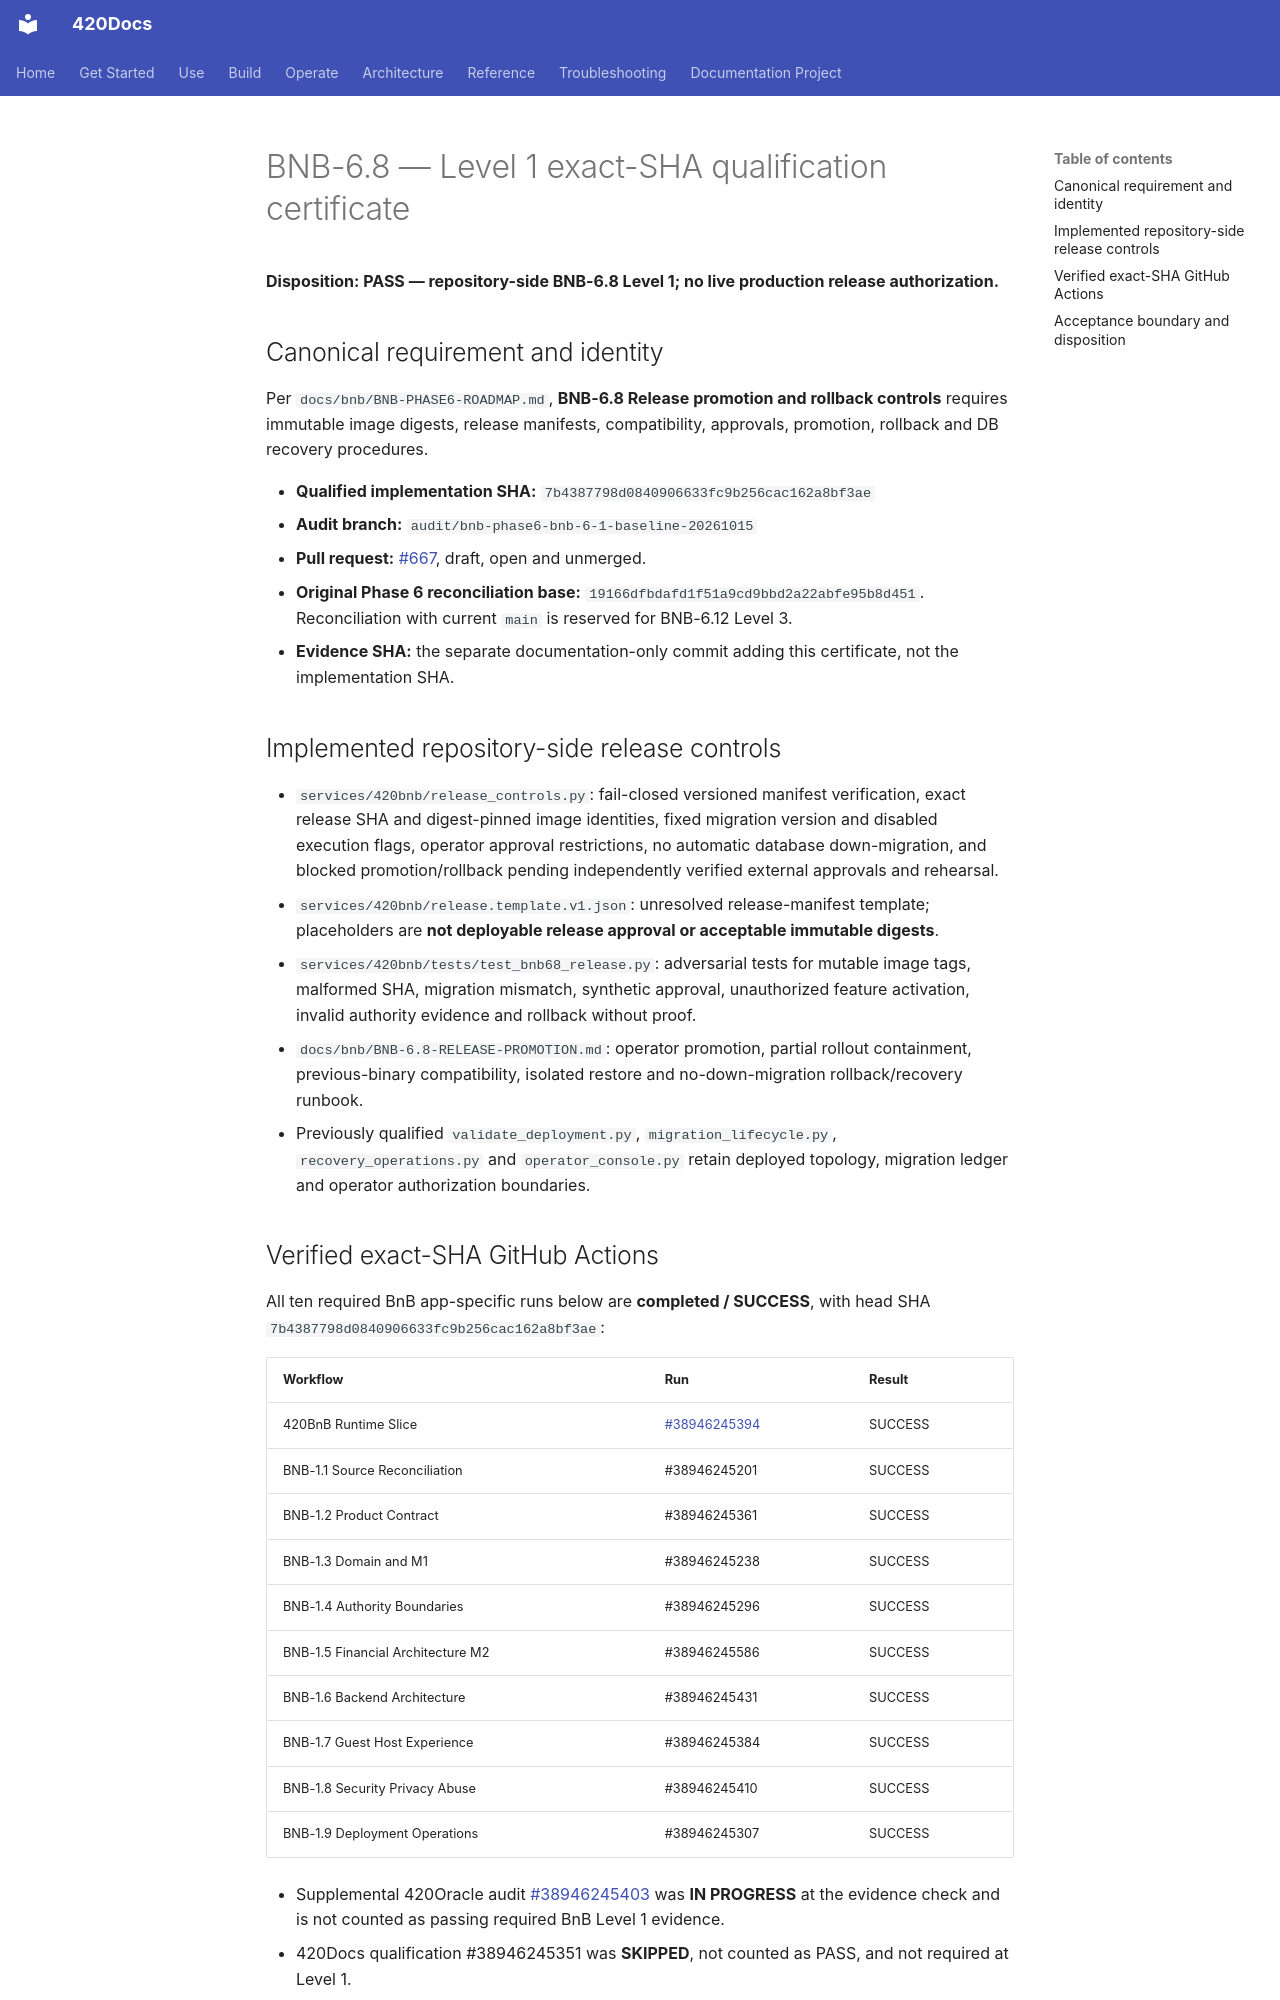

repository: abvhiael/420-integrated-v0.1 · page: bnb/BNB-6.8-LEVEL1-CERTIFICATE/index.html · generator: mkdocs

# BNB-6.8 — Level 1 exact-SHA qualification certificate

**Disposition: PASS — repository-side BNB-6.8 Level 1; no live production release authorization.**

## Canonical requirement and identity

Per `docs/bnb/BNB-PHASE6-ROADMAP.md`, **BNB-6.8 Release promotion and rollback controls** requires immutable image digests, release manifests, compatibility, approvals, promotion, rollback and DB recovery procedures.

- **Qualified implementation SHA:** `7b4387798d0840906633fc9b256cac162a8bf3ae`
- **Audit branch:** `audit/bnb-phase6-bnb-6-1-baseline-20261015`
- **Pull request:** [#667](https://github.com/abvhiael/420-integrated-v0.1/pull/667), draft, open and unmerged.
- **Original Phase 6 reconciliation base:** `19166dfbdafd1f51a9cd9bbd2a22abfe95b8d451`. Reconciliation with current `main` is reserved for BNB-6.12 Level 3.
- **Evidence SHA:** the separate documentation-only commit adding this certificate, not the implementation SHA.

## Implemented repository-side release controls

- `services/420bnb/release_controls.py`: fail-closed versioned manifest verification, exact release SHA and digest-pinned image identities, fixed migration version and disabled execution flags, operator approval restrictions, no automatic database down-migration, and blocked promotion/rollback pending independently verified external approvals and rehearsal.
- `services/420bnb/release.template.v1.json`: unresolved release-manifest template; placeholders are **not deployable release approval or acceptable immutable digests**.
- `services/420bnb/tests/test_bnb68_release.py`: adversarial tests for mutable image tags, malformed SHA, migration mismatch, synthetic approval, unauthorized feature activation, invalid authority evidence and rollback without proof.
- `docs/bnb/BNB-6.8-RELEASE-PROMOTION.md`: operator promotion, partial rollout containment, previous-binary compatibility, isolated restore and no-down-migration rollback/recovery runbook.
- Previously qualified `validate_deployment.py`, `migration_lifecycle.py`, `recovery_operations.py` and `operator_console.py` retain deployed topology, migration ledger and operator authorization boundaries.

## Verified exact-SHA GitHub Actions

All ten required BnB app-specific runs below are **completed / SUCCESS**, with head SHA `7b4387798d0840906633fc9b256cac162a8bf3ae`:

| Workflow | Run | Result |
| --- | --- | --- |
| 420BnB Runtime Slice | [#38946245394](https://github.com/abvhiael/420-integrated-v0.1/actions/runs/38946245394) | SUCCESS |
| BNB-1.1 Source Reconciliation | #38946245201 | SUCCESS |
| BNB-1.2 Product Contract | #38946245361 | SUCCESS |
| BNB-1.3 Domain and M1 | #38946245238 | SUCCESS |
| BNB-1.4 Authority Boundaries | #38946245296 | SUCCESS |
| BNB-1.5 Financial Architecture M2 | #38946245586 | SUCCESS |
| BNB-1.6 Backend Architecture | #38946245431 | SUCCESS |
| BNB-1.7 Guest Host Experience | #38946245384 | SUCCESS |
| BNB-1.8 Security Privacy Abuse | #38946245410 | SUCCESS |
| BNB-1.9 Deployment Operations | #38946245307 | SUCCESS |

- Supplemental 420Oracle audit [#38946245403](https://github.com/abvhiael/420-integrated-v0.1/actions/runs/38946245403) was **IN PROGRESS** at the evidence check and is not counted as passing required BnB Level 1 evidence.
- 420Docs qualification #38946245351 was **SKIPPED**, not counted as PASS, and not required at Level 1.
- No global Solidity, Genesis, Integrated, Geth or Docs qualification was manually launched or rerun for this certificate.
